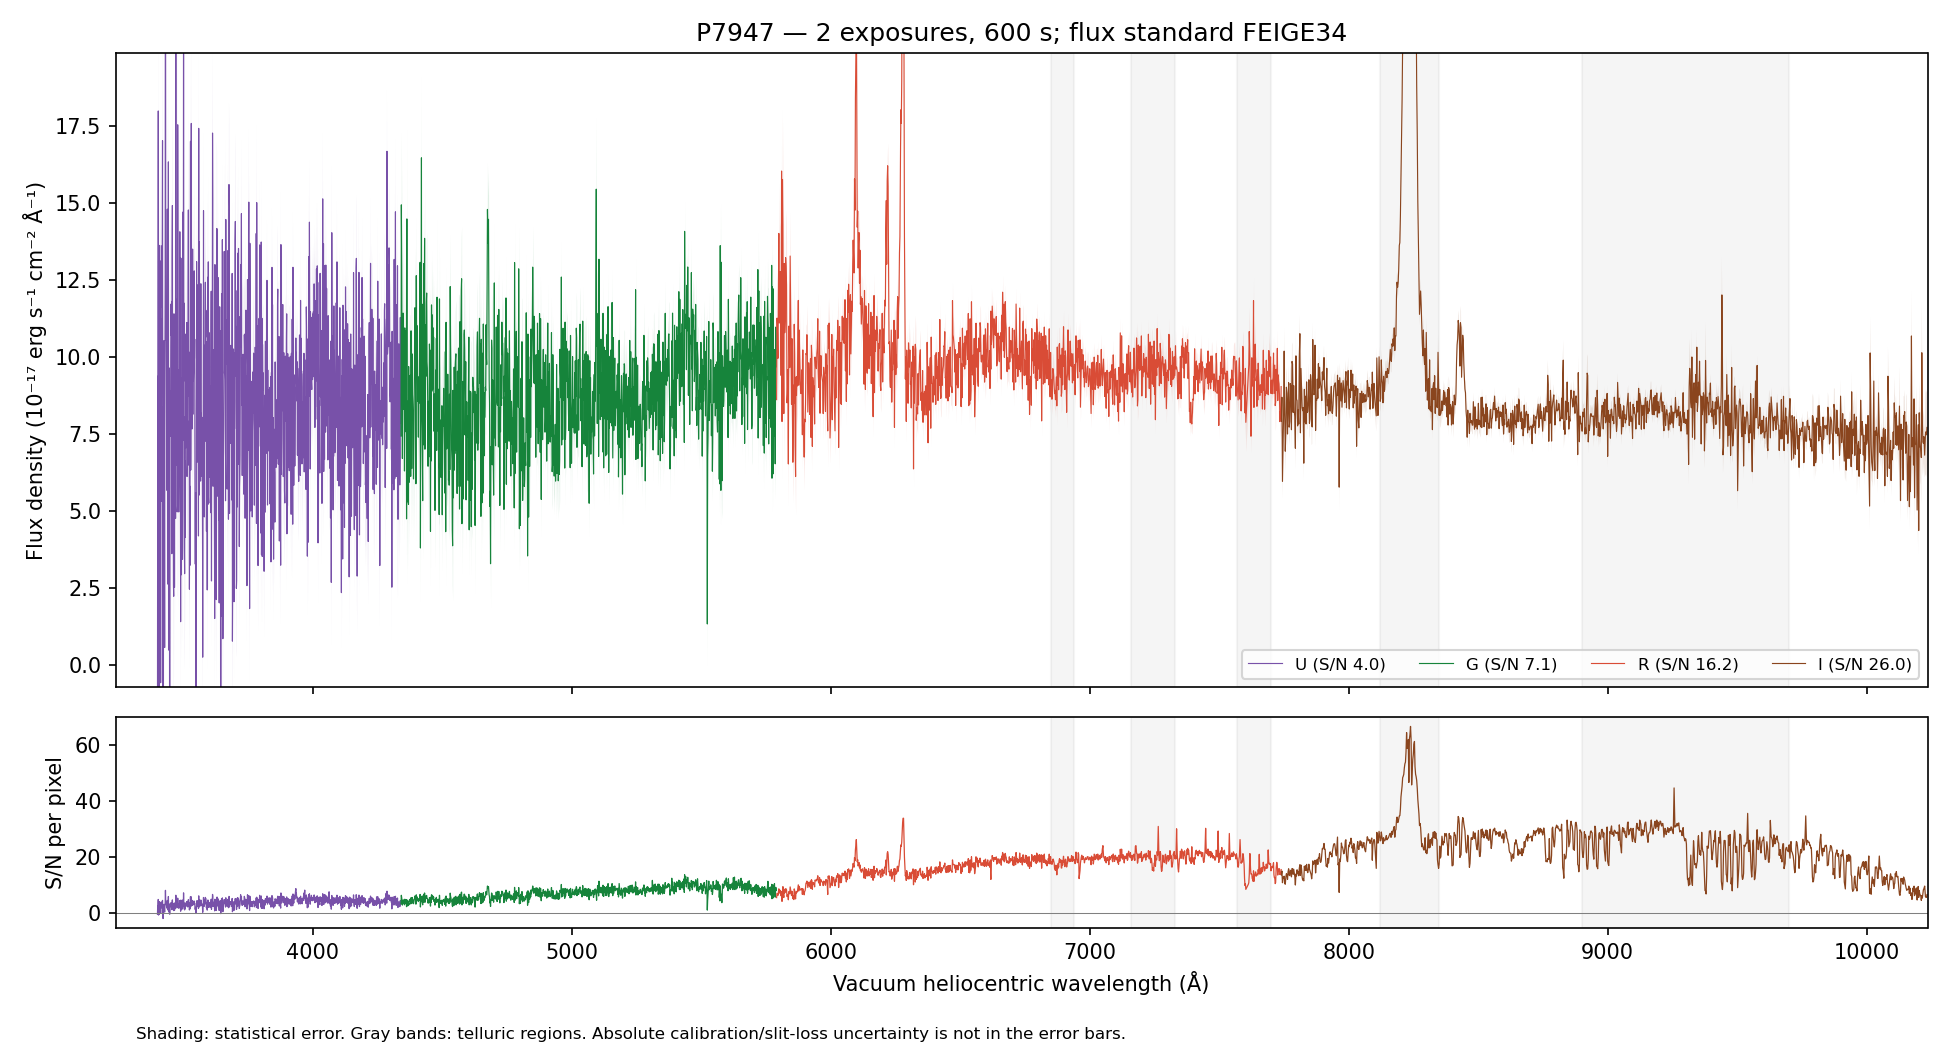

Data behind this chart, as committed beside it:
WAVE_VAC_HELIO_A, FLUX, FLUX_ERR, FLUX_UNCORR, ERR_UNCORR, TELLURIC, TELLURIC_ERR, FLUX_ALTSTD, MASK, QUALITY, CHANNEL
3241, 5.11, 4.99, 5.11, 4.99, 1.0, 0.0, 8.505, False, 2, U
3242, 9.788, 5.172, 9.788, 5.172, 1.0, 0.0, 16.31, False, 2, U
3243, 3.61, 4.95, 3.61, 4.95, 1.0, 0.0, 6.018, False, 2, U
3244, 3.784, 4.799, 3.784, 4.799, 1.0, 0.0, 6.312, False, 2, U
3245, 2.797, 4.915, 2.797, 4.915, 1.0, 0.0, 4.668, False, 2, U
3246, 9.684, 5.081, 9.684, 5.081, 1.0, 0.0, 16.16, False, 2, U
3247, 8.035, 4.858, 8.035, 4.858, 1.0, 0.0, 13.41, False, 2, U
3248, 12.81, 4.718, 12.81, 4.718, 1.0, 0.0, 21.38, False, 2, U
3249, 10.57, 4.572, 10.57, 4.572, 1.0, 0.0, 17.63, False, 2, U
3250, 13.78, 4.637, 13.78, 4.637, 1.0, 0.0, 22.97, False, 2, U
3252, 8.236, 4.717, 8.236, 4.717, 1.0, 0.0, 13.72, False, 2, U
3253, 9.965, 4.738, 9.965, 4.738, 1.0, 0.0, 16.59, False, 2, U
3254, -2.891, 4.657, -2.891, 4.657, 1.0, 0.0, -4.809, False, 2, U
3255, 4.533, 4.833, 4.533, 4.833, 1.0, 0.0, 7.536, False, 2, U
3256, 0.7391, 4.938, 0.7391, 4.938, 1.0, 0.0, 1.228, False, 2, U
3257, 4.814, 5.212, 4.814, 5.212, 1.0, 0.0, 7.988, False, 2, U
3258, 4.597, 5.238, 4.597, 5.238, 1.0, 0.0, 7.623, False, 2, U
3259, 3.403, 5.317, 3.403, 5.317, 1.0, 0.0, 5.638, False, 2, U
3260, 4.996, 5.363, 4.996, 5.363, 1.0, 0.0, 8.272, False, 2, U
3261, 21.23, 5.566, 21.23, 5.566, 1.0, 0.0, 35.12, False, 2, U
3262, 6.974, 5.345, 6.974, 5.345, 1.0, 0.0, 11.53, False, 2, U
3263, 14.79, 5.426, 14.79, 5.426, 1.0, 0.0, 24.44, False, 2, U
3264, -1.702, 5.194, -1.702, 5.194, 1.0, 0.0, -2.812, False, 2, U
3265, 1.523, 5.007, 1.523, 5.007, 1.0, 0.0, 2.515, False, 2, U
3266, 16.81, 5.173, 16.81, 5.173, 1.0, 0.0, 27.77, False, 2, U
3267, 3.046, 5.161, 3.046, 5.161, 1.0, 0.0, 5.03, False, 2, U
3268, 6.241, 5.364, 6.241, 5.364, 1.0, 0.0, 10.31, False, 2, U
3269, 2.886, 5.318, 2.886, 5.318, 1.0, 0.0, 4.768, False, 2, U
3270, 5.527, 5.23, 5.527, 5.23, 1.0, 0.0, 9.131, False, 2, U
3271, -0.1663, 4.93, -0.1663, 4.93, 1.0, 0.0, -0.2748, False, 2, U
3272, -4.642, 4.821, -4.642, 4.821, 1.0, 0.0, -7.674, False, 2, U
3273, 7.829, 4.958, 7.829, 4.958, 1.0, 0.0, 12.95, False, 2, U
3274, 6.521, 5.011, 6.521, 5.011, 1.0, 0.0, 10.79, False, 2, U
3275, -2.868, 4.99, -2.868, 4.99, 1.0, 0.0, -4.746, False, 2, U
3276, 9.603, 4.974, 9.603, 4.974, 1.0, 0.0, 15.9, False, 2, U
3277, 3.871, 4.809, 3.871, 4.809, 1.0, 0.0, 6.413, False, 2, U
3278, 8.502, 4.807, 8.502, 4.807, 1.0, 0.0, 14.09, False, 2, U
3279, -4.051, 4.583, -4.051, 4.583, 1.0, 0.0, -6.717, False, 2, U
3280, 7.88, 4.684, 7.88, 4.684, 1.0, 0.0, 13.07, False, 2, U
3281, 5.225, 4.665, 5.225, 4.665, 1.0, 0.0, 8.672, False, 2, U
3282, 10.13, 4.683, 10.13, 4.683, 1.0, 0.0, 16.82, False, 2, U
3283, 5.926, 4.645, 5.926, 4.645, 1.0, 0.0, 9.842, False, 2, U
3284, 1.128, 4.612, 1.128, 4.612, 1.0, 0.0, 1.874, False, 2, U
3285, 15.34, 4.895, 15.34, 4.895, 1.0, 0.0, 25.5, False, 2, U
3286, -2.273, 4.494, -2.273, 4.494, 1.0, 0.0, -3.779, False, 2, U
3287, 6.982, 4.471, 6.982, 4.471, 1.0, 0.0, 11.61, False, 2, U
3289, 0.2911, 4.41, 0.2911, 4.41, 1.0, 0.0, 0.4842, False, 2, U
3290, 8.97, 4.78, 8.97, 4.78, 1.0, 0.0, 14.93, False, 2, U
3291, 9.732, 4.976, 9.732, 4.976, 1.0, 0.0, 16.2, False, 2, U
3292, 9.189, 5.049, 9.189, 5.049, 1.0, 0.0, 15.3, False, 2, U
3293, 8.583, 4.964, 8.583, 4.964, 1.0, 0.0, 14.29, False, 2, U
3294, 16.72, 5.191, 16.72, 5.191, 1.0, 0.0, 27.84, False, 2, U
3295, 13.05, 5.213, 13.05, 5.213, 1.0, 0.0, 21.74, False, 2, U
3296, 9.593, 5.075, 9.593, 5.075, 1.0, 0.0, 15.98, False, 2, U
3297, 23.22, 5.165, 23.22, 5.165, 1.0, 0.0, 38.69, False, 2, U
3298, 14.41, 5.158, 14.41, 5.158, 1.0, 0.0, 24.02, False, 2, U
3299, 3.438, 4.942, 3.438, 4.942, 1.0, 0.0, 5.729, False, 2, U
3300, 11.18, 5.081, 11.18, 5.081, 1.0, 0.0, 18.64, False, 2, U
3301, 7.618, 5.167, 7.618, 5.167, 1.0, 0.0, 12.7, False, 2, U
3302, 2.701, 5.069, 2.701, 5.069, 1.0, 0.0, 4.504, False, 2, U
... 4,410 more rows
